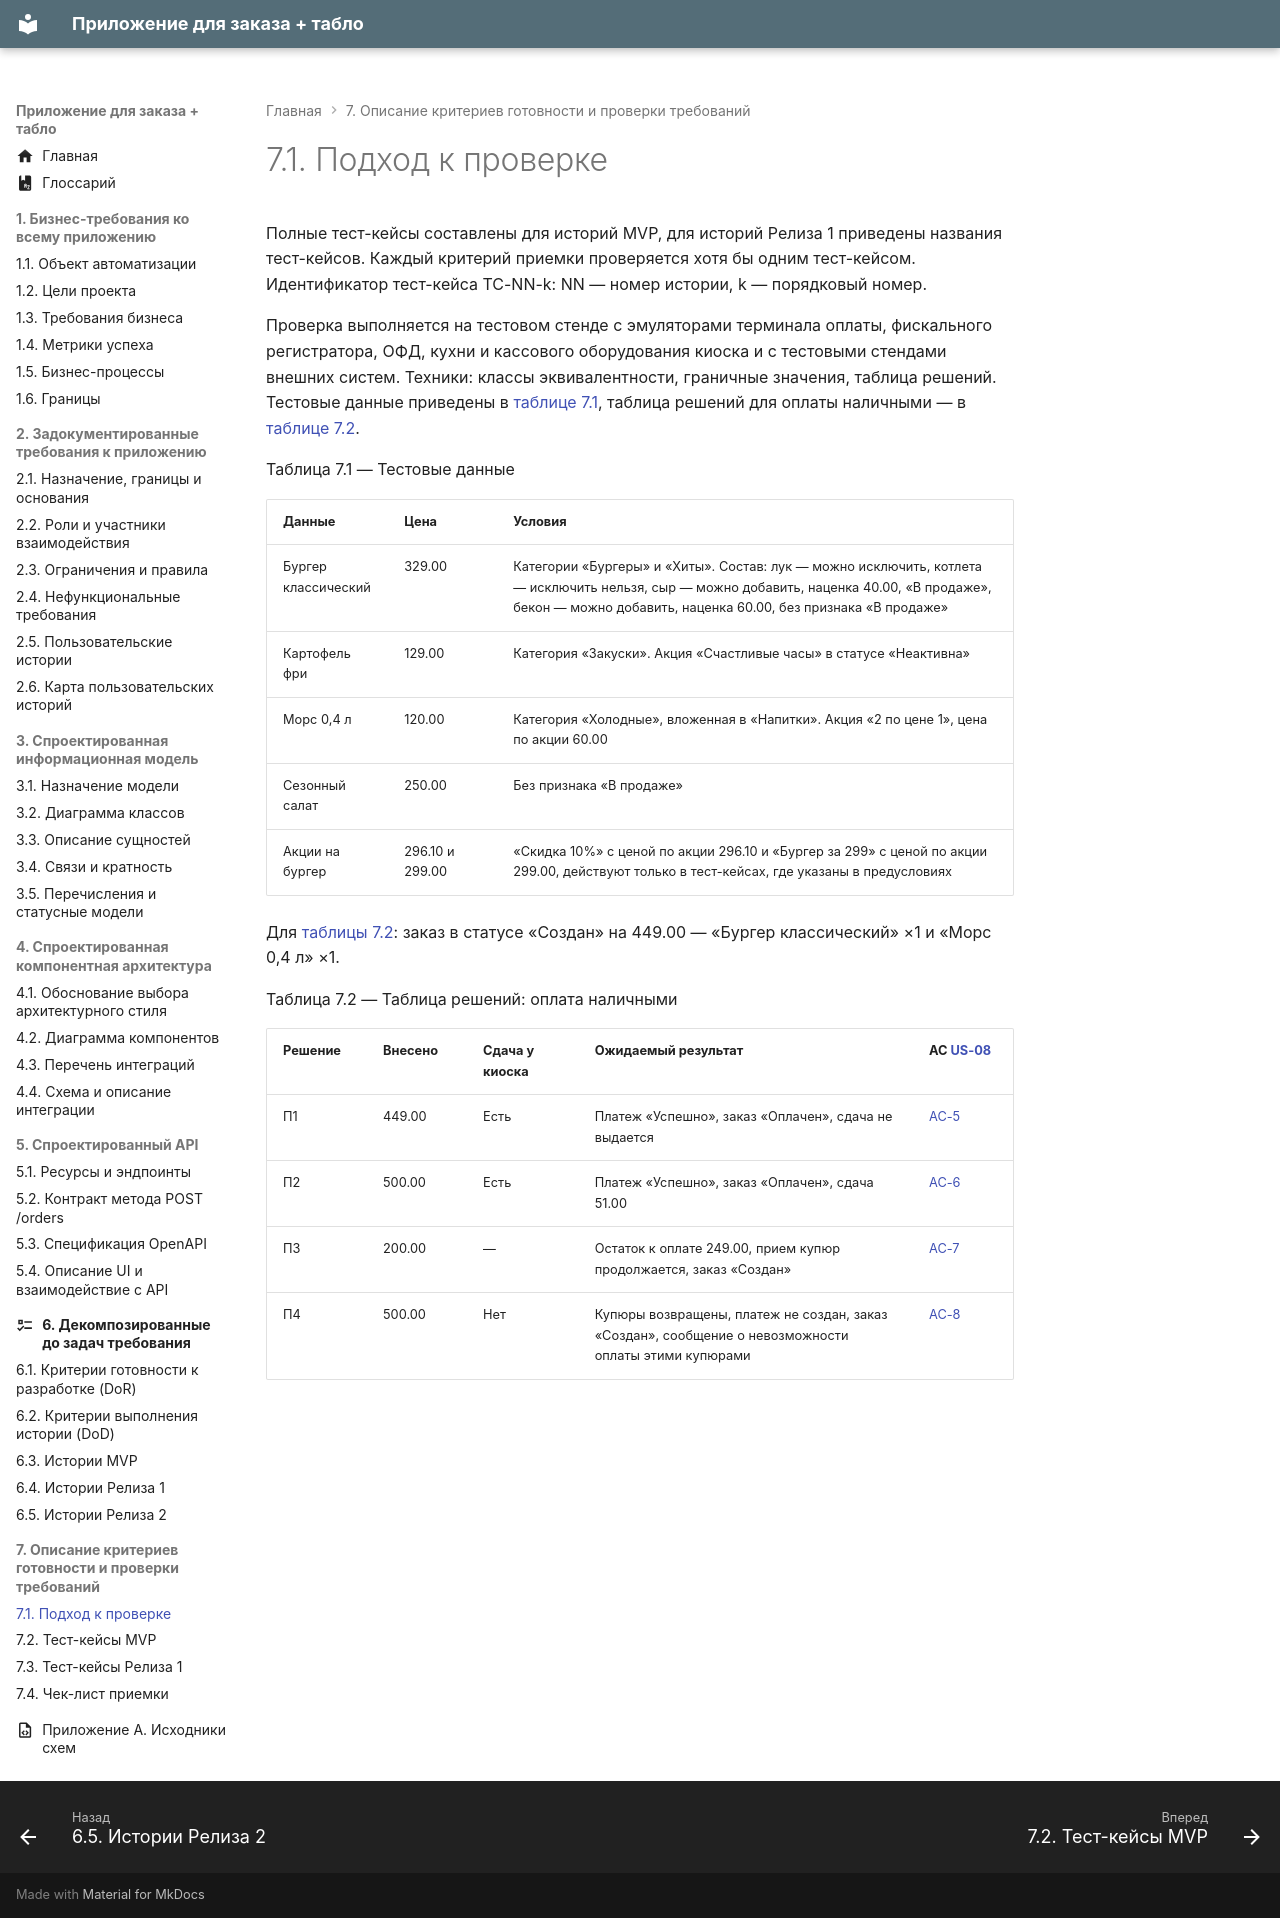

repository: CoffeePrograms/sa-coursework-restaurant · page: 07-proverka/7.1-podhod-k-proverke/index.html · generator: mkdocs

# 7.1. Подход к проверке

Полные тест-кейсы составлены для историй MVP, для историй Релиза 1 приведены названия тест-кейсов. Каждый критерий приемки проверяется хотя бы одним тест-кейсом. Идентификатор тест-кейса TC-NN-k: NN — номер истории, k — порядковый номер.

Проверка выполняется на тестовом стенде с эмуляторами терминала оплаты, фискального регистратора, ОФД, кухни и кассового оборудования киоска и с тестовыми стендами внешних систем. Техники: классы эквивалентности, граничные значения, таблица решений. Тестовые данные приведены в [таблице 7.1](#tablitsa-7-1), таблица решений для оплаты наличными — в [таблице 7.2](#tablitsa-7-2).

Таблица 7.1 — Тестовые данные
{: #tablitsa-7-1 .caption }

| Данные | Цена | Условия |
| --- | --- | --- |
| Бургер классический | 329.00 | Категории «Бургеры» и «Хиты». Состав: лук — можно исключить, котлета — исключить нельзя, сыр — можно добавить, наценка 40.00, «В продаже», бекон — можно добавить, наценка 60.00, без признака «В продаже» |
| Картофель фри | 129.00 | Категория «Закуски». Акция «Счастливые часы» в статусе «Неактивна» |
| Морс 0,4 л | 120.00 | Категория «Холодные», вложенная в «Напитки». Акция «2 по цене 1», цена по акции 60.00 |
| Сезонный салат | 250.00 | Без признака «В продаже» |
| Акции на бургер | 296.10 и 299.00 | «Скидка 10%» с ценой по акции 296.10 и «Бургер за 299» с ценой по акции 299.00, действуют только в тест-кейсах, где указаны в предусловиях |

Для [таблицы 7.2](#tablitsa-7-2): заказ в статусе «Создан» на 449.00 — «Бургер классический» ×1 и «Морс 0,4 л» ×1.

Таблица 7.2 — Таблица решений: оплата наличными
{: #tablitsa-7-2 .caption }

| Решение | Внесено | Сдача у киоска | Ожидаемый результат | AC [US-08](../06-zadachi/6.3-istorii-mvp.md#us-08) |
| --- | --- | --- | --- | --- |
| П1 | 449.00 | Есть | Платеж «Успешно», заказ «Оплачен», сдача не выдается | [AC-5](../06-zadachi/6.3-istorii-mvp.md#us-08-ac-5) |
| П2 | 500.00 | Есть | Платеж «Успешно», заказ «Оплачен», сдача 51.00 | [AC-6](../06-zadachi/6.3-istorii-mvp.md#us-08-ac-6) |
| П3 | 200.00 | — | Остаток к оплате 249.00, прием купюр продолжается, заказ «Создан» | [AC-7](../06-zadachi/6.3-istorii-mvp.md#us-08-ac-7) |
| П4 | 500.00 | Нет | Купюры возвращены, платеж не создан, заказ «Создан», сообщение о невозможности оплаты этими купюрами | [AC-8](../06-zadachi/6.3-istorii-mvp.md#us-08-ac-8) |
